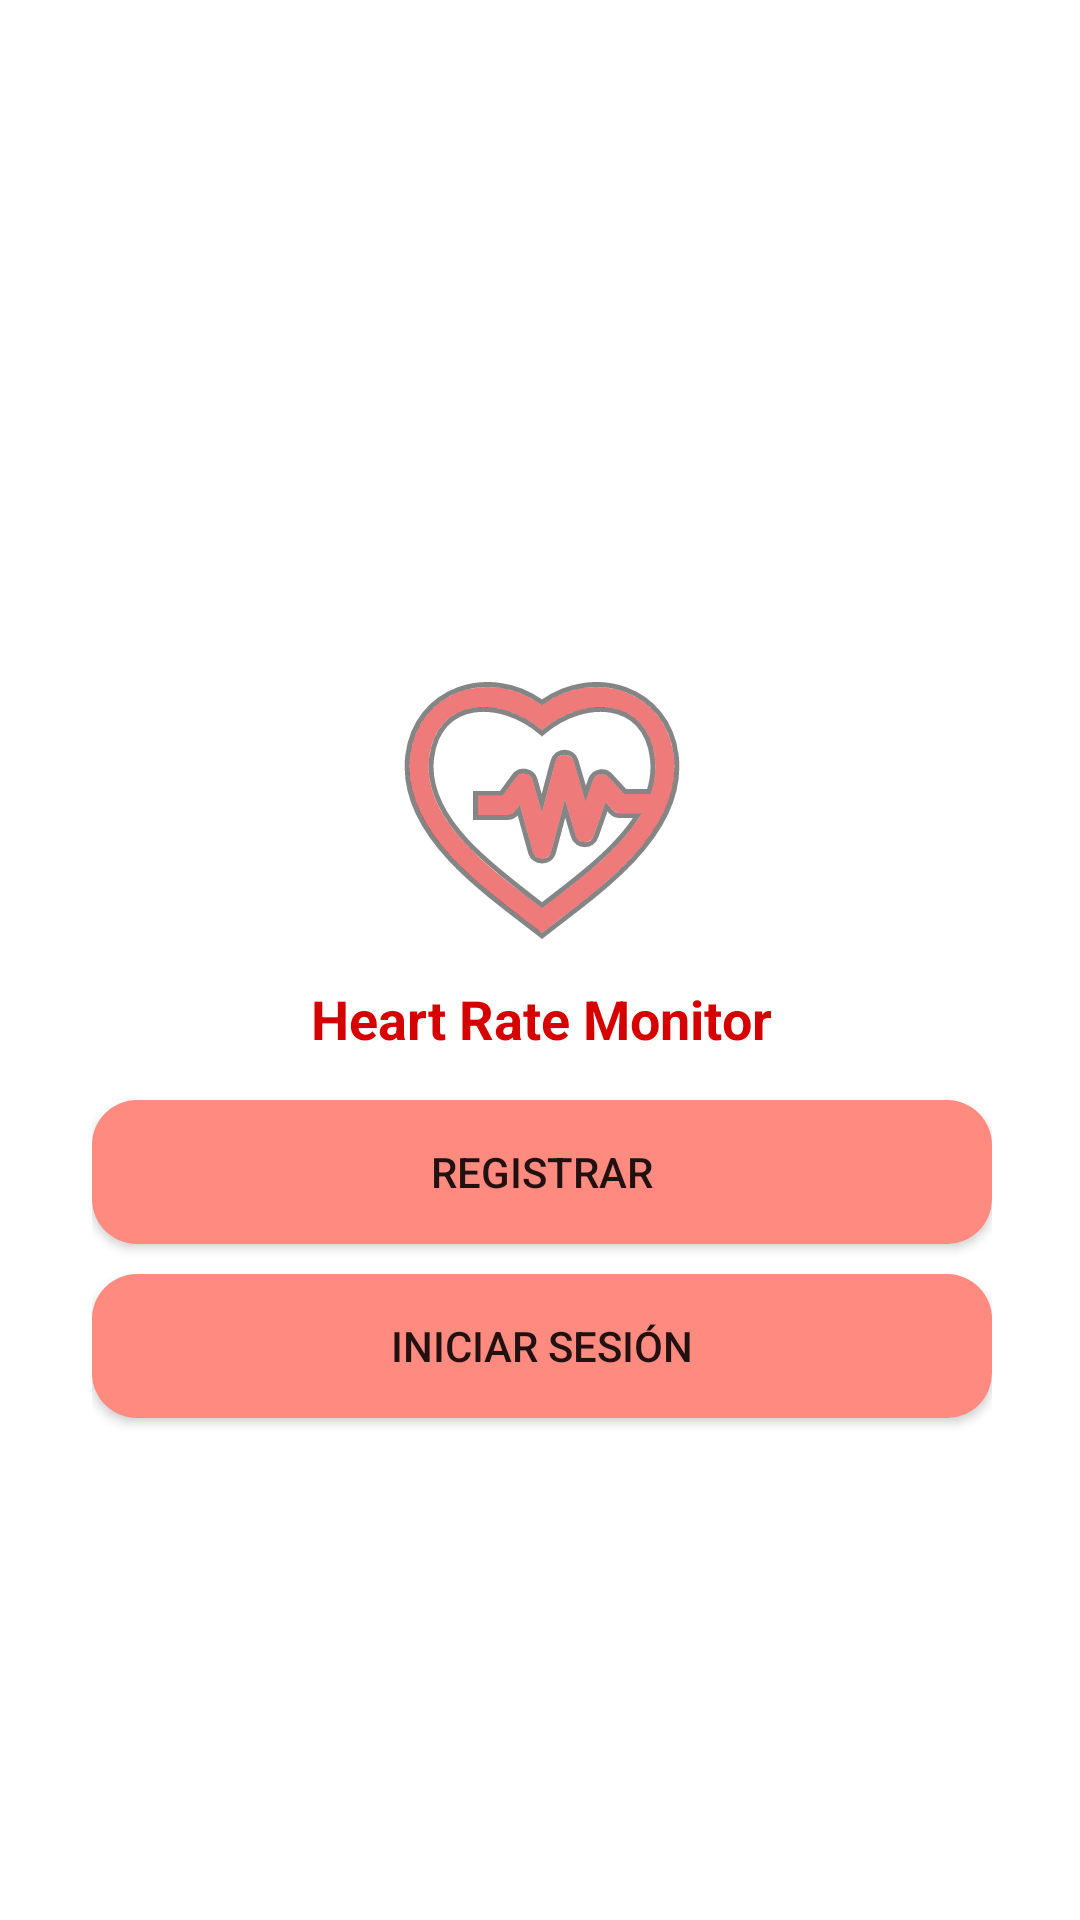

Here is an Android app screen rendered from its layout file. Give the layout XML and the strings, colors and styles it references.
<!-- AndroidManifest.xml: application theme Theme.HeartRateMonitor2 -->
<!-- res/layout/activity_register_login.xml -->
<?xml version="1.0" encoding="utf-8"?>
<androidx.constraintlayout.widget.ConstraintLayout xmlns:android="http://schemas.android.com/apk/res/android"
    xmlns:app="http://schemas.android.com/apk/res-auto"
    xmlns:tools="http://schemas.android.com/tools"
    android:layout_width="match_parent"
    android:layout_height="match_parent"
    tools:context=".RegisterLoginActivity">

    <LinearLayout
        android:layout_width="364dp"
        android:layout_height="560dp"
        android:gravity="bottom"
        android:orientation="vertical"
        app:layout_constraintBottom_toBottomOf="parent"
        app:layout_constraintEnd_toEndOf="parent"
        app:layout_constraintHorizontal_bias="0.493"
        app:layout_constraintStart_toStartOf="parent"
        app:layout_constraintTop_toTopOf="parent">

        <LinearLayout
            android:layout_width="300dp"
            android:layout_height="500dp"
            android:layout_gravity="center_horizontal|center_vertical"
            android:gravity="center_vertical"
            android:orientation="vertical">

            <ImageView
                android:id="@+id/heartBPM"
                android:layout_width="300dp"
                android:layout_height="100dp"
                android:src="@drawable/ic_corazon" />

            <TextView
                android:id="@+id/tipo_usuario_admin"
                android:layout_width="wrap_content"
                android:layout_height="wrap_content"
                android:text="@string/app_name"
                android:textColor="@color/rojo_dark"
                android:textSize="18sp"
                android:textStyle="bold"
                android:layout_marginBottom="15dp"
                android:textAlignment="center"
                android:layout_gravity="center"
                android:gravity="center"/>

            <Button
                android:id="@+id/registrarPantalla"
                android:layout_width="match_parent"
                android:layout_height="wrap_content"
                android:layout_gravity="center_horizontal|center_vertical"
                android:onClick="irRegistrar"
                android:text="@string/btn_registrarPantalla"
                android:background="@drawable/buttons"
                android:layout_marginBottom="10dp"
                tools:text="@string/btn_registrarPantalla" />

            <Button
                android:id="@+id/loginPantalla"
                android:layout_width="match_parent"
                android:layout_height="wrap_content"
                android:layout_gravity="center_horizontal|center_vertical"
                android:onClick="irIniciar"
                android:text="@string/btn_loginPantalla"
                android:background="@drawable/buttons"
                tools:text="@string/btn_loginPantalla" />
        </LinearLayout>
    </LinearLayout>



</androidx.constraintlayout.widget.ConstraintLayout>
<!-- resources referenced by this layout -->
<resources>
  <color name="rojo_dark">#D50000</color>
  <!-- drawable buttons (drawable) -->
  <?xml version="1.0" encoding="utf-8"?>
  <shape xmlns:android="http://schemas.android.com/apk/res/android">
  
      <solid
          android:color="@color/rojo_light_2"
          >
  
      </solid>
  
      <corners
          android:radius="15dp"
          >
      </corners>
  
  </shape>
  <!-- drawable ic_corazon: vector/xml drawable (drawable, 3413 chars, omitted) -->
  <string name="app_name">Heart Rate Monitor</string>
  <string name="btn_loginPantalla">Iniciar sesión</string>
  <string name="btn_registrarPantalla">Registrar</string>
  <style name="Theme.HeartRateMonitor2" parent="Theme.MaterialComponents.DayNight.NoActionBar">
          
          <item name="colorPrimary">@color/rojo</item>
          <item name="colorPrimaryVariant">@color/rojo_dark</item>
          <item name="colorOnPrimary">@color/white</item>
          
          <item name="colorSecondary">@color/teal_200</item>
          <item name="colorSecondaryVariant">@color/teal_700</item>
          <item name="colorOnSecondary">@color/black</item>
          
          <item name="android:statusBarColor" tools:targetApi="l">?attr/colorPrimaryVariant</item>
          
      </style>
  <color name="rojo_light_2">#FF8A80</color>
  <color name="rojo">#FF1744</color>
  <color name="white">#FFFFFFFF</color>
  <color name="teal_200">#FF03DAC5</color>
  <color name="teal_700">#FF018786</color>
  <color name="black">#FF000000</color>
</resources>
